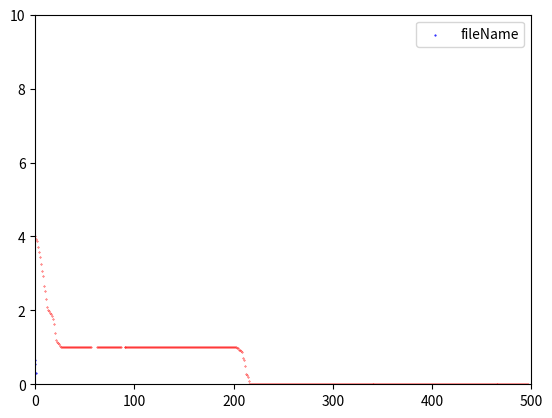

Recreate this plot in Python.
import numpy
import matplotlib.pyplot as plt
#初始化numpy.array数组
z=numpy.array([[0, 4.0], [1, 3.920000001006424], [2, 3.8800000014096314], [3, 3.7200000030052602], [4, 3.58000000348881], [5, 3.4400000036914857], [6, 3.2600000061524668], [7, 3.0600000053131606], [8, 2.940000496810174], [9, 2.6600011990579016], [10, 2.520002111343628], [11, 2.30000211082239], [12, 2.100002673769515], [13, 2.020000845463346], [14, 1.9800000012722203], [15, 1.9200003519769349], [16, 1.9000003522204378], [17, 1.860000352749048], [18, 1.7600003547167165], [19, 1.6400010577741382], [20, 1.3800003607584441], [21, 1.2000000129447792], [22, 1.1400000131550432], [23, 1.1200000128008731], [24, 1.1000000112956514], [25, 1.0400000109994694], [26, 1.000000010144335], [27, 1.0000000076276638], [28, 1.0000000060844219], [29, 1.000000004547552], [30, 1.0000000028511329], [31, 1.0000000008859797], [32, 1.0000000003097727], [33, 1.000000000020722], [34, 1.0000000000139027], [35, 1.000000000009181], [36, 1.00000000000509], [37, 1.0000000000038705], [38, 1.000000000003172], [39, 1.0000000000019638], [40, 1.0000000000019458], [41, 1.0000000000018796], [42, 1.0000000000018485], [43, 1.000000000001835], [44, 1.0000000000017821], [45, 1.0000000000017344], [46, 1.0000000000016953], [47, 1.0000000000016862], [48, 1.0000000000016724], [49, 1.0000000000016676], [50, 1.0000000000016676], [51, 1.0000000000016676], [52, 1.0000000000016676], [53, 1.0000000000016676], [54, 1.0000000000016676], [55, 1.0000000000016676], [56, 1.0000000000016676], [62, 1.0000000000016676], [63, 1.0000000000016676], [64, 1.0000000000016676], [65, 1.0000000000016676], [66, 1.0000000000016676], [67, 1.0000000000016676], [68, 1.0000000000016676], [69, 1.0000000000016676], [70, 1.0000000000016676], [71, 1.0000000000016676], [72, 1.0000000000016676], [73, 1.0000000000016676], [74, 1.0000000000016676], [75, 1.0000000000016676], [76, 1.0000000000016676], [77, 1.0000000000016676], [78, 1.0000000000016676], [79, 1.0000000000016676], [80, 1.0000000000016676], [81, 1.0000000000016676], [82, 1.0000000000016676], [83, 1.0000000000016676], [84, 1.0000000000016676], [85, 1.0000000000016676], [86, 1.0000000000016676], [90, 1.0000000000016676], [91, 1.0000000000016676], [92, 1.0000000000016676], [93, 1.0000000000016676], [94, 1.0000000000016676], [95, 1.0000000000016676], [96, 1.0000000000016676], [97, 1.0000000000016676], [98, 1.0000000000016676], [99, 1.0000000000016676], [100, 1.0000000000016676], [101, 1.0000000000016676], [102, 1.0000000000016676], [103, 1.0000000000016676], [104, 1.0000000000016676], [105, 1.0000000000016676], [106, 1.0000000000016676], [107, 1.0000000000016676], [108, 1.0000000000016676], [109, 1.0000000000016676], [110, 1.0000000000016676], [111, 1.0000000000016676], [112, 1.0000000000016676], [113, 1.0000000000016676], [114, 1.0000000000016676], [115, 1.0000000000016676], [116, 1.0000000000016676], [117, 1.0000000000016676], [118, 1.0000000000016676], [119, 1.0000000000016676], [120, 1.0000000000016676], [121, 1.0000000000016676], [122, 1.0000000000016676], [123, 1.0000000000016676], [124, 1.0000000000016673], [125, 1.0000000000016673], [126, 1.000000000001667], [127, 1.0000000000016667], [128, 1.0000000000016664], [129, 1.0000000000016662], [130, 1.0000000000016656], [131, 1.0000000000016653], [132, 1.0000000000016651], [133, 1.000000000001665], [134, 1.000000000001665], [135, 1.0000000000016314], [136, 1.000000000001598], [137, 1.0000000000015317], [138, 1.0000000000014315], [139, 1.0000000000011984], [140, 1.0000000000008988], [141, 1.0000000000005658], [142, 1.0000000000003662], [143, 1.0000000000003328], [144, 1.0000000000000997], [145, 1.0000000000000333], [146, 1.0], [147, 1.0], [148, 1.0], [149, 1.0], [150, 1.0], [151, 1.0], [152, 1.0], [153, 1.0], [154, 1.0], [155, 1.0], [156, 1.0], [157, 1.0], [158, 1.0], [159, 1.0], [160, 1.0], [161, 1.0], [162, 1.0], [163, 1.0], [164, 1.0], [165, 1.0], [166, 1.0], [167, 1.0], [168, 1.0], [169, 1.0], [170, 1.0], [171, 1.0], [172, 1.0], [173, 1.0], [174, 1.0], [175, 1.0], [176, 1.0], [177, 1.0], [178, 1.0], [179, 1.0], [180, 1.0], [181, 1.0], [182, 1.0], [183, 1.0], [184, 1.0], [185, 1.0], [186, 1.0], [187, 1.0], [188, 1.0], [189, 1.0], [190, 1.0], [191, 1.0], [192, 1.0], [193, 1.0], [194, 1.0], [195, 1.0], [196, 1.0], [197, 1.0], [198, 1.0], [199, 1.0], [200, 1.0], [201, 1.0], [202, 1.0], [203, 0.9800000010808803], [204, 0.9800000010808803], [205, 0.9400000032426408], [206, 0.9200000043235211], [207, 0.9000000054044014], [208, 0.8800000058525016], [209, 0.7200000144995441], [210, 0.6600000158168011], [211, 0.5000000220526055], [212, 0.28000003007795804], [213, 0.24000002967894393], [214, 0.20000002765287686], [215, 0.1000000266242079], [216, 0.02000002276447386], [217, 0.020000021011556447], [218, 0.02000002057074792], [219, 0.020000017589147753], [220, 1.618768298883744e-08], [221, 1.5572325331034402e-08], [222, 1.4866042648802651e-08], [223, 1.4707324740039664e-08], [224, 1.439940034924358e-08], [225, 1.4397271314493341e-08], [226, 1.4244281727738735e-08], [227, 1.4240282740946343e-08], [228, 1.4087293156208737e-08], [229, 1.4087226548244957e-08], [230, 1.4087226548244014e-08], [231, 1.408527269079211e-08], [232, 1.4085272690787227e-08], [233, 1.4085272690787174e-08], [234, 1.3804324599254214e-08], [235, 1.3804324599254214e-08], [236, 1.3523376507721255e-08], [237, 1.3242428416188296e-08], [238, 1.3242428416188296e-08], [239, 1.2118640842046731e-08], [240, 1.1837694124712625e-08], [241, 1.043295493417106e-08], [242, 9.02821733152418e-09], [243, 7.623474964290107e-09], [244, 5.4533469321844055e-09], [245, 3.690401413516838e-09], [246, 2.0047121152556528e-09], [247, 1.161867412358395e-09], [248, 8.809185713114426e-10], [249, 5.99765020386328e-10], [250, 3.7868301946139514e-11], [251, 3.786329579896478e-11], [252, 3.7863081650279754e-11], [253, 3.786297457209608e-11], [254, 3.786276042469182e-11], [255, 3.786276042388885e-11], [256, 3.7862760422608406e-11], [257, 3.7862760422608406e-11], [258, 3.7862760422608406e-11], [259, 3.7862760422608406e-11], [260, 3.786276042213094e-11], [261, 3.786276042213094e-11], [262, 3.786276042213094e-11], [263, 3.786276042213094e-11], [264, 3.786276042213094e-11], [265, 3.786276042213094e-11], [266, 3.786276042213094e-11], [267, 3.786276042213094e-11], [268, 3.786276042213094e-11], [269, 3.786276042213094e-11], [270, 3.786276042213094e-11], [271, 3.786276042213094e-11], [272, 3.786276042213094e-11], [273, 3.786276042213094e-11], [274, 3.786276042213094e-11], [275, 3.786276042213094e-11], [276, 3.786276042213094e-11], [277, 3.786276042213094e-11], [278, 3.786276042213094e-11], [279, 3.786276042213094e-11], [280, 3.786276042213094e-11], [281, 3.786276042213094e-11], [282, 3.786276042213094e-11], [283, 3.786276042213094e-11], [284, 3.786276042213094e-11], [285, 3.786276042213094e-11], [286, 3.786276042213094e-11], [287, 3.786276042213094e-11], [288, 3.786276042213094e-11], [289, 3.786276042213094e-11], [290, 3.786276042213094e-11], [291, 3.786276042213094e-11], [292, 3.786276042213061e-11], [293, 3.786276042213061e-11], [294, 3.7862760422130277e-11], [295, 3.7862760422130277e-11], [296, 3.7862760422130277e-11], [297, 3.7862760422129294e-11], [298, 3.7862760422128635e-11], [299, 3.786276042212797e-11], [300, 3.786276042212468e-11], [301, 3.786276042212237e-11], [302, 3.786276042212171e-11], [303, 3.786276042211875e-11], [304, 3.7862760422117093e-11], [305, 3.786276042211612e-11], [306, 3.786276042211479e-11], [307, 3.7862760422114457e-11], [308, 3.785569826329143e-11], [309, 3.784863610446809e-11], [310, 3.784863610446809e-11], [311, 3.784157394564507e-11], [312, 3.784157394564507e-11], [313, 3.784157394564507e-11], [314, 3.784157394564507e-11], [315, 3.7827449627998695e-11], [316, 3.782036223289932e-11], [317, 3.7765897172735344e-11], [318, 3.765691657985565e-11], [319, 3.754793598697498e-11], [320, 3.744096236823914e-11], [321, 3.714829014732466e-11], [322, 3.700801270861787e-11], [323, 3.670322314420348e-11], [324, 3.6407502712756285e-11], [325, 3.627629440701535e-11], [326, 3.62500527458661e-11], [327, 3.625005274586511e-11], [328, 3.6197569423568606e-11], [329, 3.619756942356728e-11], [330, 3.619756942356728e-11], [331, 3.619756942356728e-11], [332, 3.619756942356728e-11], [333, 3.619756942356728e-11], [334, 3.619756942356728e-11], [335, 3.619756942356728e-11], [336, 3.619756942356728e-11], [337, 3.619756942356728e-11], [338, 3.619756942356728e-11], [339, 3.619756942356728e-11], [340, 3.619756942356728e-11], [341, 3.619756942356728e-11], [342, 3.619756942356728e-11], [343, 3.619756942356728e-11], [344, 3.619756942356728e-11], [345, 3.619756942356728e-11], [346, 3.619756942356728e-11], [347, 3.619756942356728e-11], [348, 3.619756942356728e-11], [349, 3.619756942356728e-11], [350, 3.619756942356728e-11], [351, 3.619756942356728e-11], [352, 3.619756942356728e-11], [353, 3.619756942356728e-11], [354, 3.619756942356728e-11], [355, 3.619756942356728e-11], [356, 3.619756942356728e-11], [357, 3.619756942356728e-11], [358, 3.619756942356728e-11], [359, 3.619756942356728e-11], [360, 3.619756942356728e-11], [361, 3.619756942356728e-11], [362, 3.619756942356728e-11], [363, 3.619756942356728e-11], [364, 3.619756942356728e-11], [365, 3.619756942356728e-11], [366, 3.619756942356728e-11], [367, 3.619756942356728e-11], [368, 3.619756942356728e-11], [369, 3.619756942356728e-11], [370, 3.619756942356728e-11], [371, 3.619756942356728e-11], [372, 3.619756942356728e-11], [373, 3.619756942356728e-11], [374, 3.619756942356728e-11], [375, 3.619756942356728e-11], [376, 3.619756942356728e-11], [377, 3.619756942356728e-11], [378, 3.619756942356728e-11], [379, 3.619756942356728e-11], [380, 3.619756942356728e-11], [381, 3.619756942356728e-11], [382, 3.619756942356728e-11], [383, 3.619756942356728e-11], [384, 3.619756942356728e-11], [385, 3.619756942356728e-11], [386, 3.619756942356728e-11], [387, 3.619756942356728e-11], [388, 3.619756942356728e-11], [389, 3.619756942356728e-11], [390, 3.619756942356728e-11], [391, 3.619756942356728e-11], [392, 3.619756942356728e-11], [393, 3.619756942356728e-11], [394, 3.619756942356728e-11], [395, 3.619756942356728e-11], [396, 3.619756942356728e-11], [397, 3.619756942356728e-11], [398, 3.619756942356728e-11], [399, 3.619756942356728e-11], [400, 3.619756942356728e-11], [401, 3.619756942356728e-11], [402, 3.619756942356728e-11], [403, 3.619756942356728e-11], [404, 3.619756942356728e-11], [405, 3.619756942356728e-11], [406, 3.619756942356728e-11], [407, 3.619756942356728e-11], [408, 3.619756942356728e-11], [409, 3.619756942356728e-11], [410, 3.619756942356728e-11], [411, 3.619756942356728e-11], [412, 3.619756942356728e-11], [413, 3.619756942356728e-11], [414, 3.619756942356728e-11], [415, 3.619756942356728e-11], [416, 3.619756942356728e-11], [417, 3.619756942356728e-11], [418, 3.619756942356728e-11], [419, 3.619756942356728e-11], [420, 3.619756942356728e-11], [421, 3.619756942356728e-11], [422, 3.619756942356728e-11], [423, 3.619756942356728e-11], [424, 3.619756942356728e-11], [425, 3.619756942356728e-11], [426, 3.619756942356728e-11], [427, 3.619756942356728e-11], [428, 3.619756942356728e-11], [429, 3.619756942356728e-11], [430, 3.619756942356728e-11], [431, 3.619756942356728e-11], [432, 3.619756942356728e-11], [433, 3.619756942356728e-11], [434, 3.619756942356728e-11], [435, 3.619756942356728e-11], [436, 3.619756942356728e-11], [437, 3.619756942356728e-11], [438, 3.619756942356728e-11], [439, 3.619756942356728e-11], [440, 3.619756942356728e-11], [441, 3.619756942356728e-11], [442, 3.619756942356728e-11], [443, 3.619756942356728e-11], [444, 3.619756942356728e-11], [445, 3.619756942356728e-11], [446, 3.619756942356728e-11], [447, 3.619756942356728e-11], [448, 3.619756884288687e-11], [449, 3.619756884288687e-11], [450, 3.6197568262206464e-11], [451, 3.619756593948484e-11], [452, 3.619756477812403e-11], [453, 3.619756361676322e-11], [454, 3.619756071336119e-11], [455, 3.619755839063957e-11], [456, 3.6197553745196304e-11], [457, 3.619754968043346e-11], [458, 3.619754677703143e-11], [459, 3.619754445430981e-11], [460, 3.619754213158818e-11], [461, 3.619754155090777e-11], [462, 3.619754097022736e-11], [463, 3.619754097022736e-11], [464, 3.619754038954696e-11], [465, 3.619754038954696e-11], [466, 3.619754038954696e-11], [467, 3.619754038954696e-11], [468, 3.619754038954696e-11], [469, 3.619754038954696e-11], [470, 3.619754038954696e-11], [471, 3.619754038954696e-11], [472, 3.619754038954696e-11], [473, 3.619754038954696e-11], [474, 3.619754038954696e-11], [475, 3.619754038954696e-11], [476, 3.619754038954696e-11], [477, 3.619754038954696e-11], [478, 3.619754038954696e-11], [479, 3.619754038954696e-11], [480, 3.619754038954696e-11], [481, 3.619754038954696e-11], [482, 3.619754038954696e-11], [483, 3.619754038954696e-11], [484, 3.619754038954696e-11], [485, 3.619754038954696e-11], [486, 3.619754038954696e-11], [487, 3.619754038954696e-11], [488, 3.619754038954696e-11], [489, 3.619754038954696e-11], [490, 3.619754038954696e-11], [491, 3.619754038954696e-11], [492, 3.619754038954696e-11], [493, 3.619754038954696e-11], [494, 3.619754038954696e-11], [495, 3.619754038954696e-11], [496, 3.619754038954696e-11], [497, 3.619754038954696e-11]])
x = numpy.array([[0, 0], [-1, 0.1], [0.3, -0.05], [0.7, 0.3], [-0.2, -0.6], [-0.15, -0.63], [-0.25, 0.55], [-0.28, 0.67]])
y = numpy.array([0, 0, 0, 0, 1, 1, 2, 2])
#Python3使用scatter画散点图，定义一个小函数
def plot_data(x):
    plt.scatter(z[:,0], z[:,1], c='red', s=0.1)
    plt.scatter(x[:, 0], x[:, 1], marker='.', c='blue',
                label="fileName",
                s=1)  # marker定义形状，label与plt.legend画出右上角图例

    plt.axis([0, 500, 0, 10])
    plt.legend(
        loc='upper right')  # center left lower right right upper center lower center center right lower left best.....
    plt.show()
plot_data(x)